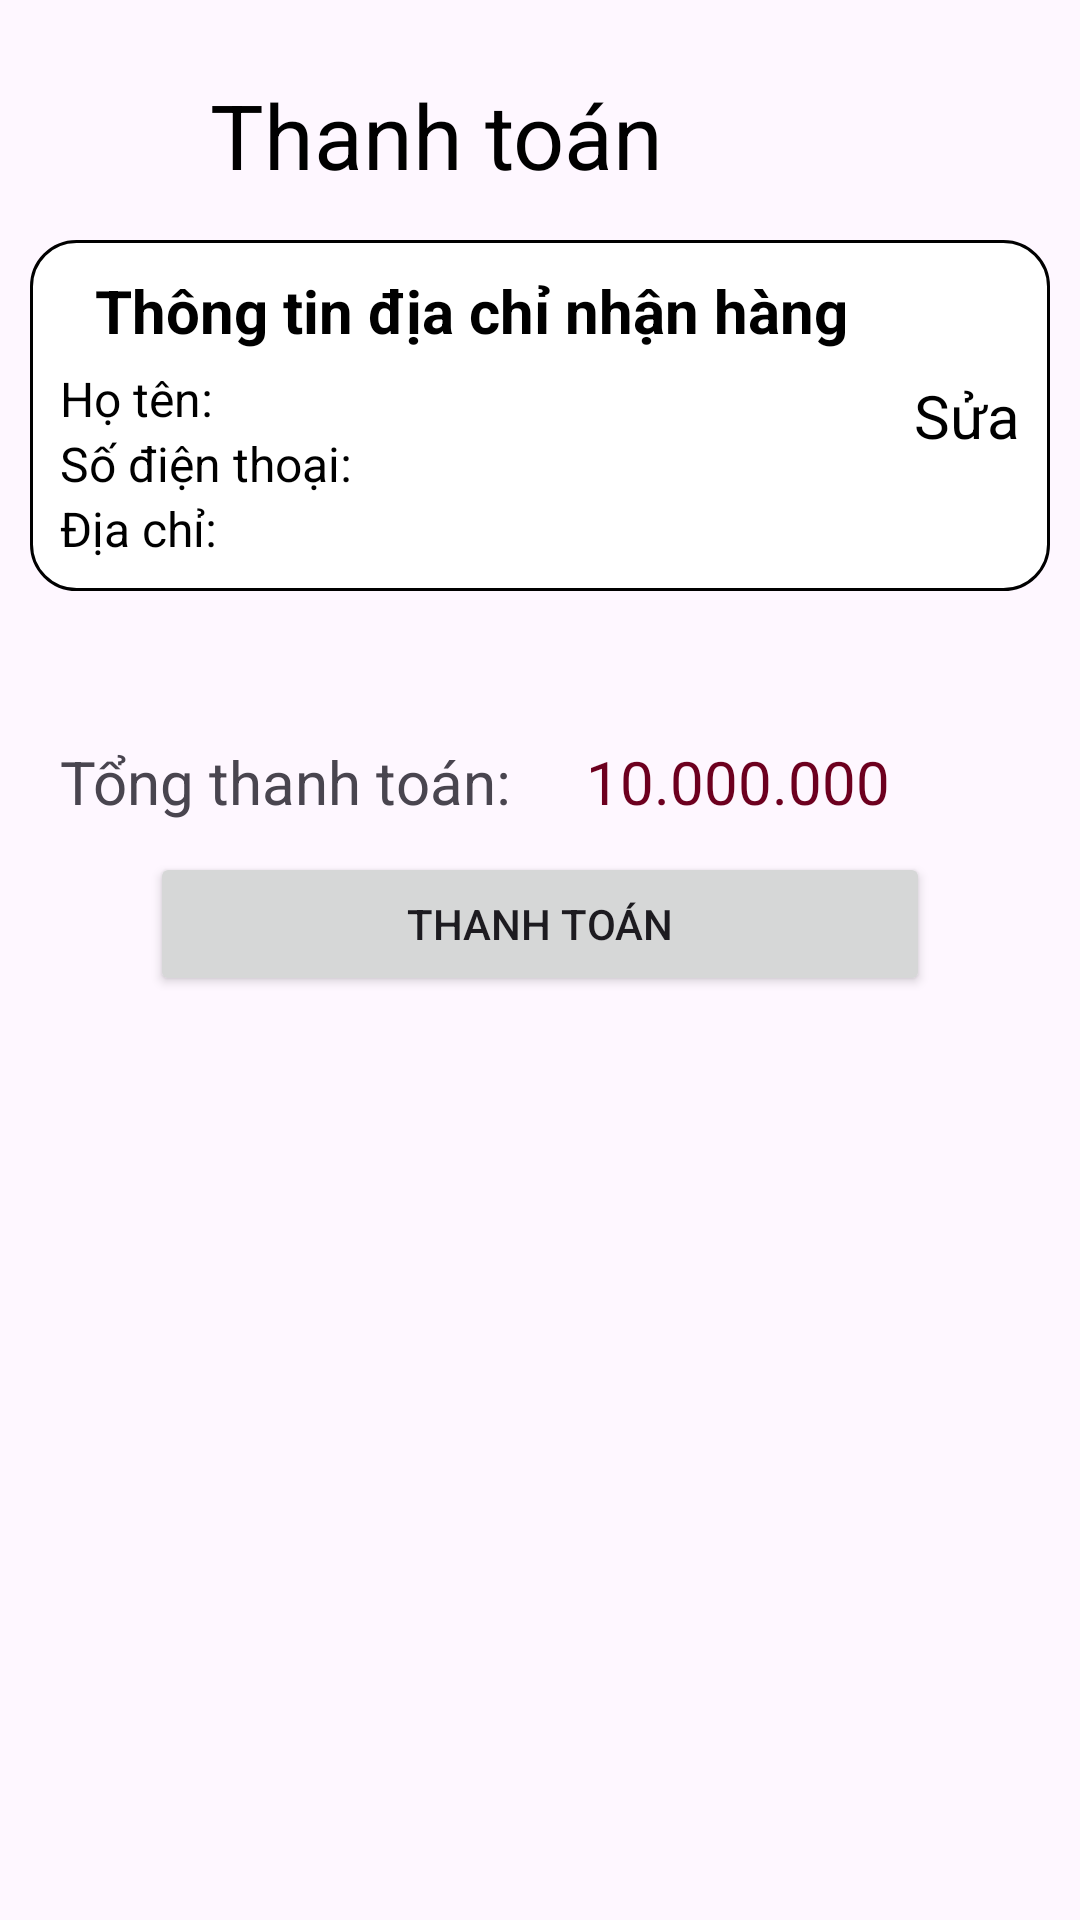

Layout XML and referenced resources for this Android screen:
<!-- AndroidManifest.xml: application theme Theme.ỨngDụngĐặtĐồUống -->
<!-- res/layout/fragment_pay_away.xml -->
<?xml version="1.0" encoding="utf-8"?>
<RelativeLayout xmlns:android="http://schemas.android.com/apk/res/android"
    xmlns:tools="http://schemas.android.com/tools"
    android:layout_width="match_parent"
    android:layout_height="match_parent"
    tools:context=".view.customer.fragment.OrderFragment">


    <LinearLayout
        android:id="@+id/layout_title"
        android:layout_width="match_parent"
        android:layout_height="wrap_content"
        android:layout_alignParentStart="true"
        android:layout_alignParentTop="true"
        android:layout_alignParentEnd="true"
        android:layout_marginTop="20dp"
        android:gravity="center"
        android:orientation="horizontal">

        <ImageView
            android:id="@+id/img_back"
            android:layout_width="50dp"
            android:layout_height="50dp"
            android:layout_gravity="center"
            android:layout_marginStart="10dp"
            android:backgroundTint="#FAFFCA"
            android:padding="10dp"
            android:src="@drawable/ic_back" />

        <TextView
            android:layout_width="0dp"
            android:layout_height="wrap_content"
            android:layout_marginStart="10dp"
            android:layout_weight="1"
            android:text="Thanh toán"
            android:textColor="@color/black"
            android:textSize="30sp" />
    </LinearLayout>

    <LinearLayout
        android:id="@+id/layout_order_header"
        android:layout_width="match_parent"
        android:layout_height="wrap_content"
        android:layout_below="@+id/layout_title"
        android:layout_alignParentStart="true"
        android:layout_alignParentEnd="true"
        android:layout_marginStart="10dp"
        android:layout_marginTop="10dp"
        android:layout_marginEnd="10dp"
        android:layout_marginBottom="10dp"
        android:background="@drawable/bg_boder_liss"
        android:orientation="horizontal">

        <LinearLayout
            android:layout_width="0dp"
            android:layout_height="wrap_content"
            android:layout_margin="10dp"
            android:layout_marginStart="10dp"
            android:layout_weight="1"
            android:orientation="vertical">

            <TextView
                android:layout_width="wrap_content"
                android:layout_height="wrap_content"
                android:layout_gravity="center"
                android:text="Thông tin địa chỉ nhận hàng"
                android:textColor="@color/black"
                android:textSize="20sp"
                android:textStyle="bold" />

            <TextView
                android:id="@+id/txt_order_name"
                android:layout_width="wrap_content"
                android:layout_height="wrap_content"
                android:layout_marginTop="5dp"
                android:text="Họ tên:"
                android:textColor="@color/black"
                android:textSize="16sp" />

            <TextView
                android:id="@+id/txt_order_phone"
                android:layout_width="wrap_content"
                android:layout_height="wrap_content"
                android:text="Số điện thoại: "
                android:textColor="@color/black"
                android:textSize="16sp" />

            <TextView
                android:id="@+id/txt_order_address"
                android:layout_width="wrap_content"
                android:layout_height="wrap_content"
                android:layout_marginEnd="10dp"
                android:ellipsize="end"
                android:maxLines="1"
                android:singleLine="true"
                android:text="Địa chỉ: "
                android:textColor="@color/black"
                android:textSize="16sp" />
        </LinearLayout>

        <TextView
            android:id="@+id/txt_order_update"
            android:layout_width="wrap_content"
            android:layout_height="wrap_content"
            android:layout_gravity="center"
            android:layout_marginEnd="10dp"
            android:text="Sửa"
            android:textColor="@color/black"
            android:textSize="20sp" />
    </LinearLayout>


    <androidx.core.widget.NestedScrollView
        android:id="@+id/scrollView_order"
        android:layout_width="match_parent"
        android:layout_height="wrap_content"
        android:layout_below="@+id/layout_order_header"
        android:layout_alignParentStart="true"
        android:layout_alignParentEnd="true"
        android:layout_marginStart="10dp"
        android:layout_marginTop="10dp"
        android:layout_marginEnd="10dp"
        android:layout_marginBottom="10dp"
        android:fillViewport="true">

        <androidx.recyclerview.widget.RecyclerView
            android:id="@+id/recycler_view_order"
            android:layout_width="match_parent"
            android:layout_height="wrap_content"
            android:padding="5dp" />
    </androidx.core.widget.NestedScrollView>


    <LinearLayout
        android:id="@+id/layout_sum_order"
        android:layout_width="match_parent"
        android:layout_height="wrap_content"
        android:layout_below="@+id/scrollView_order"
        android:layout_marginStart="20dp"
        android:layout_marginTop="10dp"
        android:layout_marginEnd="40dp"
        android:orientation="horizontal">

        <TextView
            android:layout_width="wrap_content"
            android:layout_height="wrap_content"
            android:text="Tổng thanh toán: "
            android:textSize="20sp" />

        <TextView
            android:layout_width="wrap_content"
            android:layout_height="wrap_content"
            android:layout_marginStart="20dp"
            android:text="10.000.000"
            android:textColor="#6D001F"
            android:textSize="20sp" />
    </LinearLayout>

    <Button
        android:id="@+id/btn_thanh_toan_order"
        android:layout_width="match_parent"
        android:layout_height="wrap_content"
        android:layout_below="@id/layout_sum_order"
        android:layout_marginStart="50dp"
        android:layout_marginTop="10dp"
        android:layout_marginEnd="50dp"
        android:text="Thanh toán" />


</RelativeLayout>
<!-- resources referenced by this layout -->
<resources>
  <!-- drawable bg_boder_liss (drawable) -->
  <?xml version="1.0" encoding="utf-8"?>
  <shape xmlns:android="http://schemas.android.com/apk/res/android">
      <stroke
          android:width="1dp"
          android:color="@color/black">
  
      </stroke>
      <corners android:radius="15dp">
  
      </corners>
      <solid android:color="@color/white" />
  </shape>
  <style name="Theme.ỨngDụngĐặtĐồUống" parent="Base.Theme.ỨngDụngĐặtĐồUống" />
  <style name="Base.Theme.ỨngDụngĐặtĐồUống" parent="Theme.Material3.DayNight.NoActionBar">
          
          
      </style>
  <!-- not gathered from this repository: default colours our renderer supplied (Android Studio template values) -->
  <color name="black">#FF000000</color>
  <color name="white">#FFFFFFFF</color>
</resources>
